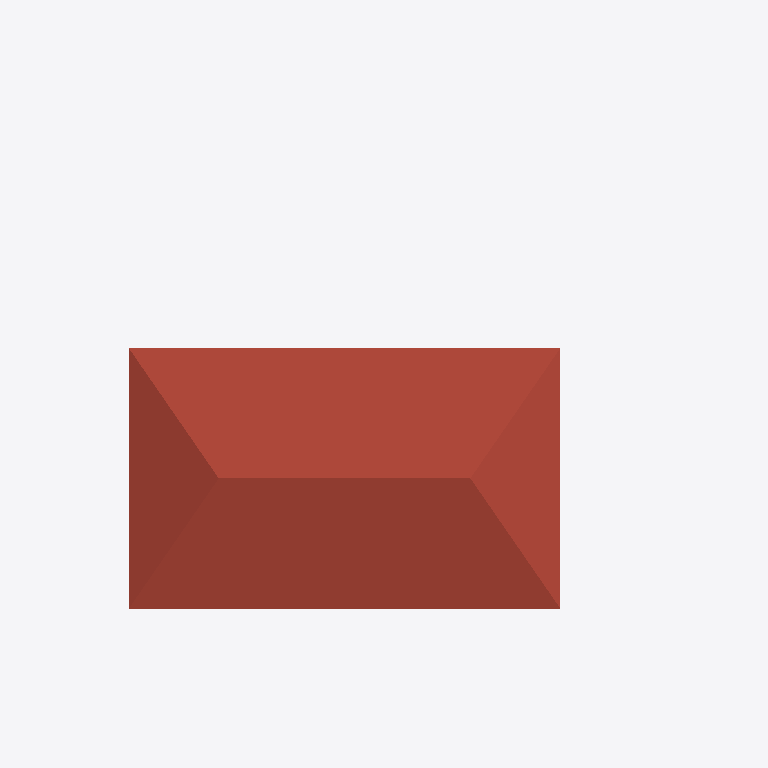
Plan cut of the same IFC building model at storey 'cumeeira' (level 6.80 m, cut at 8.20 m), seen from above with north up, elements coloured by IFC class: 1 roof (red-brown). Cut surfaces are drawn darker.
Extent 20.7 m × 26.6 m × 7.8 m (x, y, z). Storeys (6): Nível 1 at 0.00 m; Nível 2 at 1.00 m; Telhado nivel 1 at 4.00 m; paredes internas nivel 2 at 4.45 m; Telhado nivel 2 at 5.40 m; cumeeira at 6.80 m. Elements (64): 22 IfcWall, 13 IfcDoor, 9 IfcWindow, 8 IfcColumn, 5 IfcRoof, 5 IfcStair, 2 IfcSlab.

HEADER;
FILE_DESCRIPTION(('ViewDefinition [ReferenceView_V1.2]','RevitIdentifiers [ContentGUID: bbc3124e-24e7-4610-982a-eb5358703320, VersionGUID: 773af8de-b96d-4d6d-8c8d-93d800cdb6b3, NumberOfSaves: 22]','CoordinateReference [CoordinateBase: Shared Coordinates, ProjectSite: Terreno padrão]','ExchangeRequirement [Architecture]'),'2;1');
FILE_NAME('RIBEIRO.ifc','2026-08-21T01:12:31+00:00',(''),(''),'ODA SDAI 25.12','Autodesk - Revit 27.0.4.412 (ENU) - 27.0.4.412','');
FILE_SCHEMA(('IFC4'));
ENDSEC;
DATA;
#18=IFCPROJECT('2xmn9E9ET649WgwrEdZypG',#6,'0001',$,$,'Nome do projeto','Status do projeto',(#13),#9701);
#48=IFCSITE('2xmn9E9ET649WgwrEdZypI',#6,'Default',$,$,#47,$,$,.ELEMENT.,(-15,-47,0,-959472),(-47,-52,-49,-802856),0.0,$,$);
#22=IFCBUILDING('2xmn9E9ET649WgwrEdZypH',#6,'',$,$,#21,$,'',.ELEMENT.,$,$,#19);
#25=IFCBUILDINGSTOREY('3Zu5Bv0LOHrPC10026FoQQ',#6,'Nível 1',$,$,#24,$,'Nível 1',.ELEMENT.,0.0);
#29=IFCBUILDINGSTOREY('15Z0v90RiHrPC20026FoKR',#6,'Nível 2',$,$,#28,$,'Nível 2',.ELEMENT.,1.0);
#33=IFCBUILDINGSTOREY('3U6VymcZX0CBO4BT4jSLdK',#6,'Telhado nivel 1',$,$,#32,$,'Telhado nivel 1',.ELEMENT.,3.9999999999999996);
#37=IFCBUILDINGSTOREY('3U6VymcZX0CBO4BT4jSLiZ',#6,'paredes internas nivel 2',$,$,#36,$,'paredes internas nivel 2',.ELEMENT.,4.449999999999999);
#41=IFCBUILDINGSTOREY('3U6VymcZX0CBO4BT4jSLWV',#6,'Telhado nivel 2',$,$,#40,$,'Telhado nivel 2',.ELEMENT.,5.4);
#45=IFCBUILDINGSTOREY('3U6VymcZX0CBO4BT4jSLeV',#6,'cumeeira',$,$,#44,$,'cumeeira',.ELEMENT.,6.800000000000001);
#3017=IFCROOF('3U6VymcZX0CBO4BT4jSLkb',#6,'Basic Roof:Genérico - 400 mm:329370',$,$,#2991,#3016,'329370',.NOTDEFINED.);
ENDSEC;
